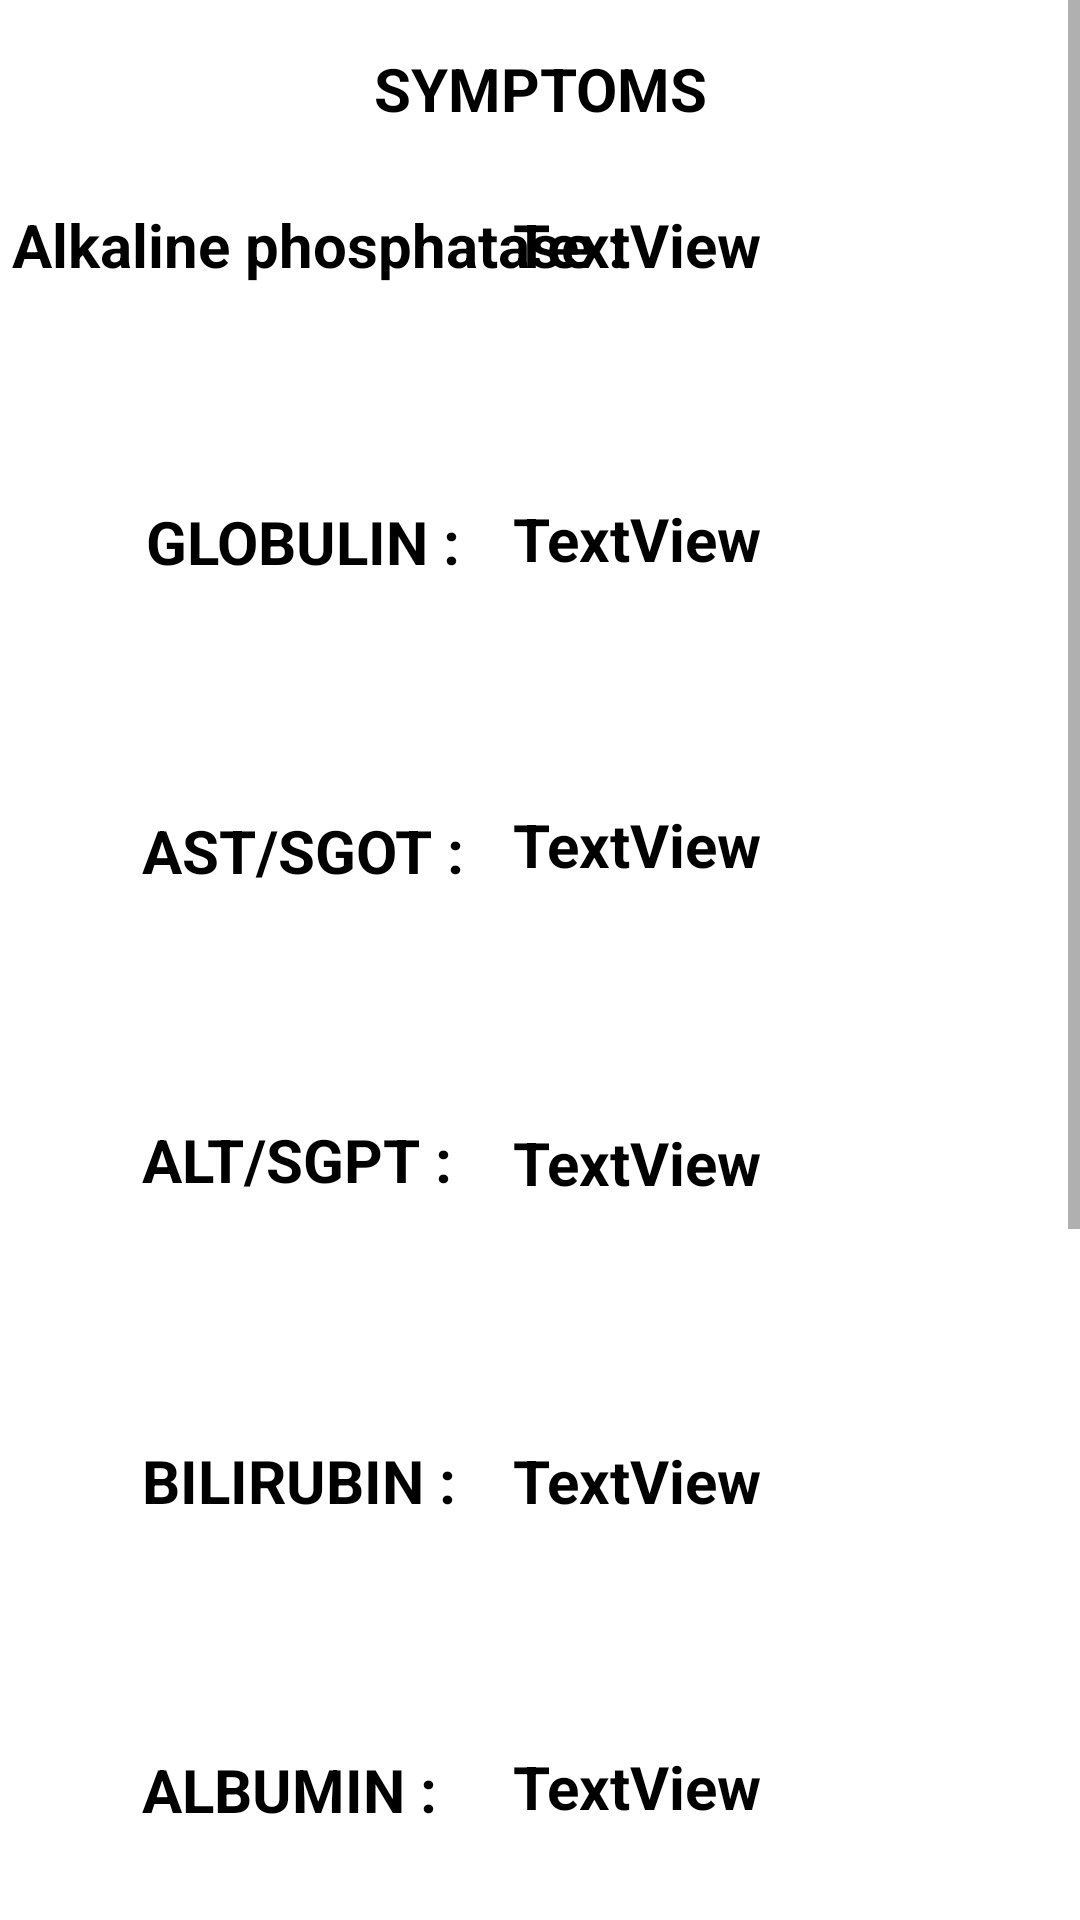

Here is an Android app screen rendered from its layout file. Give the layout XML and the strings, colors and styles it references.
<!-- AndroidManifest.xml: application theme Theme.HealthAnalysingSystem -->
<!-- res/layout/activity_livertestsym.xml -->
<?xml version="1.0" encoding="utf-8"?>
    <ScrollView
        xmlns:android="http://schemas.android.com/apk/res/android"
        xmlns:app="http://schemas.android.com/apk/res-auto"
        xmlns:tools="http://schemas.android.com/tools"
        android:layout_width="400dp"
        android:layout_height="900dp"

        tools:layout_editor_absoluteX="1dp"
        tools:layout_editor_absoluteY="1dp"
        android:fillViewport="true"
        tools:context=".livertestsym">


        <androidx.constraintlayout.widget.ConstraintLayout

            android:layout_width="match_parent"
            android:layout_height="927dp"
            tools:context=".MainActivity"
            tools:layout_editor_absoluteY="1dp"
            android:background="@drawable/recommendation">


            <TextView
                android:id="@+id/textView66"
                android:layout_width="181dp"
                android:layout_height="82dp"
                android:layout_marginTop="20dp"
                android:text="TextView"
                android:textColor="@color/black"
                android:textSize="20dp"
                android:textStyle="bold"
                app:layout_constraintEnd_toEndOf="@+id/textView50"
                app:layout_constraintHorizontal_bias="0.0"
                app:layout_constraintStart_toStartOf="@+id/textView50"
                app:layout_constraintTop_toBottomOf="@+id/textView50" />

            <TextView
                android:id="@+id/textView67"
                android:layout_width="181dp"
                android:layout_height="82dp"
                android:layout_marginTop="24dp"
                android:text="TextView"
                android:textColor="@color/black"
                android:textSize="20dp"
                android:textStyle="bold"
                app:layout_constraintEnd_toEndOf="@+id/textView66"
                app:layout_constraintHorizontal_bias="0.0"
                app:layout_constraintStart_toStartOf="@+id/textView66"
                app:layout_constraintTop_toBottomOf="@+id/textView66" />

            <TextView
                android:id="@+id/textView68"
                android:layout_width="181dp"
                android:layout_height="82dp"
                android:layout_marginTop="24dp"
                android:text="TextView"
                android:textColor="@color/black"
                android:textSize="20dp"
                android:textStyle="bold"
                app:layout_constraintEnd_toEndOf="@+id/textView67"
                app:layout_constraintHorizontal_bias="1.0"
                app:layout_constraintStart_toStartOf="@+id/textView67"
                app:layout_constraintTop_toBottomOf="@+id/textView67" />

            <TextView
                android:id="@+id/textView69"
                android:layout_width="181dp"
                android:layout_height="82dp"
                android:layout_marginTop="20dp"
                android:text="TextView"
                android:textColor="@color/black"
                android:textSize="20dp"
                android:textStyle="bold"
                app:layout_constraintEnd_toEndOf="@+id/textView68"
                app:layout_constraintHorizontal_bias="0.0"
                app:layout_constraintStart_toStartOf="@+id/textView68"
                app:layout_constraintTop_toBottomOf="@+id/textView68" />

            <TextView
                android:id="@+id/textView50"
                android:layout_width="181dp"
                android:layout_height="82dp"
                android:layout_marginTop="16dp"
                android:text="TextView"
                android:textColor="@color/black"
                android:textSize="20dp"
                android:textStyle="bold"
                app:layout_constraintEnd_toEndOf="@+id/textView58"
                app:layout_constraintHorizontal_bias="0.0"
                app:layout_constraintStart_toStartOf="@+id/textView58"
                app:layout_constraintTop_toBottomOf="@+id/textView58" />

            <TextView
                android:id="@+id/textView58"
                android:layout_width="181dp"
                android:layout_height="82dp"
                android:layout_marginTop="68dp"
                android:layout_marginEnd="8dp"
                android:text="TextView"
                android:textColor="@color/black"
                android:textSize="20dp"
                android:textStyle="bold"
                app:layout_constraintEnd_toEndOf="parent"
                app:layout_constraintTop_toTopOf="parent" />

            <TextView
                android:id="@+id/textView54"
                android:layout_width="wrap_content"
                android:layout_height="wrap_content"
                android:layout_marginTop="76dp"
                android:text="ALBUMIN :"
                android:textColor="@color/black"
                android:textSize="20dp"
                android:textStyle="bold"
                app:layout_constraintEnd_toEndOf="@+id/textView53"
                app:layout_constraintHorizontal_bias="0.0"
                app:layout_constraintStart_toStartOf="@+id/textView53"
                app:layout_constraintTop_toBottomOf="@+id/textView53" />

            <TextView
                android:id="@+id/textView53"
                android:layout_width="wrap_content"
                android:layout_height="wrap_content"
                android:layout_marginTop="80dp"
                android:text="BILIRUBIN :"
                android:textColor="@color/black"
                android:textSize="20dp"
                android:textStyle="bold"
                app:layout_constraintEnd_toEndOf="@+id/textView52"
                app:layout_constraintHorizontal_bias="0.0"
                app:layout_constraintStart_toStartOf="@+id/textView52"
                app:layout_constraintTop_toBottomOf="@+id/textView52" />

            <TextView
                android:id="@+id/textView51"
                android:layout_width="wrap_content"
                android:layout_height="wrap_content"
                android:layout_marginTop="76dp"
                android:text="AST/SGOT :"
                android:textColor="@color/black"
                android:textSize="20dp"
                android:textStyle="bold"
                app:layout_constraintEnd_toEndOf="@+id/textView11"
                app:layout_constraintHorizontal_bias="0.508"
                app:layout_constraintStart_toStartOf="@+id/textView11"
                app:layout_constraintTop_toBottomOf="@+id/textView11" />

            <TextView
                android:id="@+id/textView52"
                android:layout_width="wrap_content"
                android:layout_height="wrap_content"
                android:layout_marginTop="76dp"
                android:text="ALT/SGPT :"
                android:textColor="@color/black"
                android:textSize="20dp"
                android:textStyle="bold"
                app:layout_constraintEnd_toEndOf="@+id/textView51"
                app:layout_constraintHorizontal_bias="0.0"
                app:layout_constraintStart_toStartOf="@+id/textView51"
                app:layout_constraintTop_toBottomOf="@+id/textView51" />

            <TextView
                android:id="@+id/textView2"
                android:layout_width="wrap_content"
                android:layout_height="wrap_content"
                android:layout_marginStart="4dp"
                android:layout_marginTop="68dp"
                android:text="Alkaline phosphatase :"
                android:textColor="@color/black"
                android:textSize="20dp"
                android:textStyle="bold"
                app:layout_constraintStart_toStartOf="parent"
                app:layout_constraintTop_toTopOf="parent" />

            <TextView
                android:id="@+id/textView10"
                android:layout_width="wrap_content"
                android:layout_height="wrap_content"
                android:layout_marginTop="16dp"
                android:text="SYMPTOMS"
                android:textColor="@color/black"
                android:textSize="20dp"
                android:textStyle="bold"
                app:layout_constraintEnd_toEndOf="parent"
                app:layout_constraintHorizontal_bias="0.502"
                app:layout_constraintStart_toStartOf="parent"
                app:layout_constraintTop_toTopOf="parent" />

            <TextView
                android:id="@+id/textView11"
                android:layout_width="wrap_content"
                android:layout_height="wrap_content"
                android:layout_marginTop="72dp"
                android:text="GLOBULIN :"
                android:textColor="@color/black"
                android:textSize="20dp"
                android:textStyle="bold"
                app:layout_constraintEnd_toEndOf="@+id/textView2"
                app:layout_constraintHorizontal_bias="0.451"
                app:layout_constraintStart_toStartOf="@+id/textView2"
                app:layout_constraintTop_toBottomOf="@+id/textView2" />

            <Button
                android:id="@+id/button2"
                android:layout_width="wrap_content"
                android:layout_height="wrap_content"
                android:layout_marginTop="20dp"
                android:layout_marginEnd="28dp"
                android:text="Next"
                app:layout_constraintEnd_toEndOf="parent"
                app:layout_constraintHorizontal_bias="1.0"
                app:layout_constraintStart_toStartOf="@+id/textView69"
                app:layout_constraintTop_toBottomOf="@+id/textView69" />

            <ScrollView
                android:layout_width="18dp"
                android:layout_height="1000dp"
                app:layout_constraintEnd_toEndOf="parent"
                app:layout_constraintHorizontal_bias="0.01"
                app:layout_constraintStart_toStartOf="parent"
                app:layout_constraintTop_toTopOf="parent">

                <LinearLayout
                    android:layout_width="match_parent"
                    android:layout_height="wrap_content"
                    android:orientation="vertical" />
            </ScrollView>

        </androidx.constraintlayout.widget.ConstraintLayout>


</ScrollView>
<!-- resources referenced by this layout -->
<resources>
  <style name="Theme.HealthAnalysingSystem" parent="Theme.MaterialComponents.DayNight.DarkActionBar">
          
          <item name="colorPrimary">@color/purple_500</item>
          <item name="colorPrimaryVariant">@color/purple_700</item>
          <item name="colorOnPrimary">@color/white</item>
          
          <item name="colorSecondary">@color/teal_200</item>
          <item name="colorSecondaryVariant">@color/teal_700</item>
          <item name="colorOnSecondary">@color/black</item>
          
          <item name="android:statusBarColor" tools:targetApi="l">?attr/colorPrimaryVariant</item>
          
      </style>
  <!-- not gathered from this repository: default colours our renderer supplied (Android Studio template values) -->
  <color name="purple_500">#FF6200EE</color>
  <color name="purple_700">#FF3700B3</color>
  <color name="teal_200">#FF03DAC5</color>
  <color name="teal_700">#FF018786</color>
  <color name="black">#FF000000</color>
  <color name="white">#FFFFFFFF</color>
</resources>
